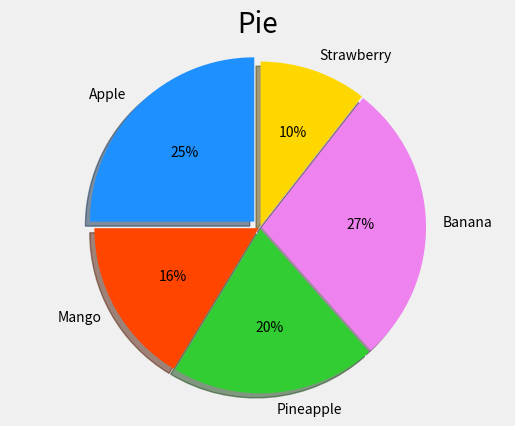

Recreate this plot in Python.
import numpy as np
import matplotlib.pyplot as mp
values = [26, 17, 21, 29, 11]
labels = ['Apple', 'Mango', 'Pineapple', 'Banana', 'Strawberry']
mp.figure().set_facecolor(np.ones(3) * 240 / 255)
mp.title('Pie', fontsize=20)
mp.pie(values, (0.05, 0.01, 0.01, 0.01, 0.01), labels,
       ['dodgerblue', 'orangered', 'limegreen', 'violet', 'gold'],
       '%d%%', shadow=True, startangle=90)
mp.axis('equal')
mp.show()
